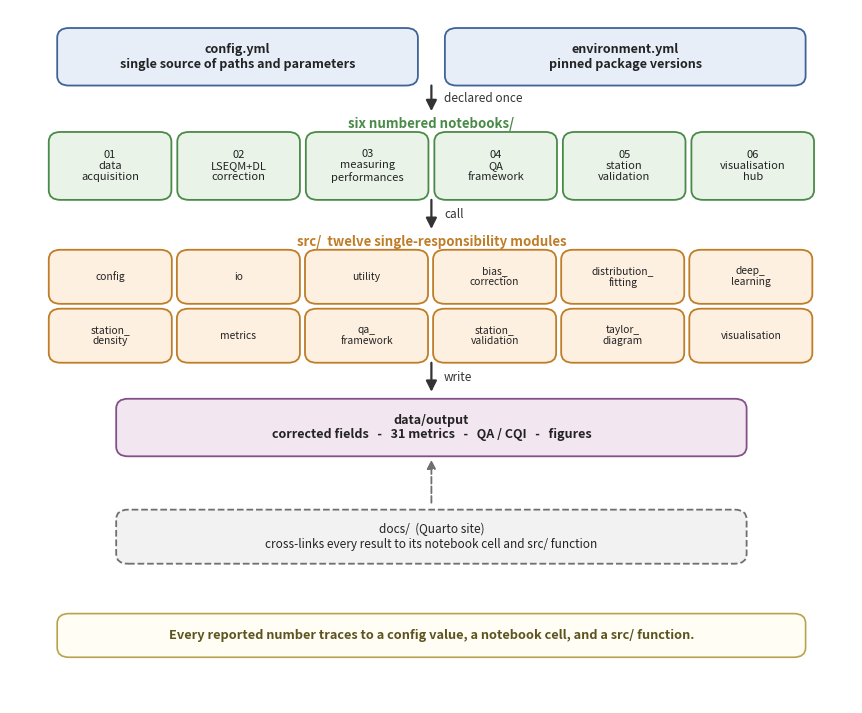

Write the Python code that produced this figure. (Note: this script raises an exception after producing the figure.)
"""Thesis Figure 3.7 - "Reproducible implementation architecture".

Schematic of the LSEQM+DL reproducibility design (Section 3.8): a single
config.yml and a pinned environment drive six numbered notebooks, which call
ten single-responsibility src/ modules, which write the data/output
verification artefacts; a Quarto docs/ site cross-links every result to its
notebook cell and source function.

Data: none (schematic, no external inputs).

Output: paper/thesis/figures/fig_thesis_03_reproducibility.png
"""
from pathlib import Path
import matplotlib
matplotlib.use("Agg")
import matplotlib.pyplot as plt
from matplotlib.patches import FancyBboxPatch, FancyArrowPatch

ROOT = Path(r"C:\Users\benny\OneDrive\Documents\Github\hybrid-bias-correction")
OUT = ROOT / "paper" / "thesis" / "figures" / "fig_thesis_03_reproducibility.png"

# muted, print-friendly palette (fill, edge) per layer
DECL = ("#e7eef8", "#3f6396")   # declared: config.yml + environment.yml
NB   = ("#e9f3e8", "#4a8a48")   # notebooks
SRC  = ("#fdf0e0", "#c07d28")   # src/ modules
OUTB = ("#f2e7f1", "#835089")   # data/output
DOC  = ("#f2f2f2", "#6f6f6f")   # docs (Quarto)
INK  = "#232323"

fig, ax = plt.subplots(figsize=(8.6, 7.0))
ax.set_xlim(0, 100)
ax.set_ylim(0, 100)
ax.axis("off")


def box(x, y, w, h, text, style, fs=9, bold=False, dashed=False):
    fc, ec = style
    ax.add_patch(FancyBboxPatch(
        (x, y), w, h, boxstyle="round,pad=0.4,rounding_size=1.4",
        fc=fc, ec=ec, lw=1.3, linestyle="--" if dashed else "-"))
    ax.text(x + w / 2, y + h / 2, text, ha="center", va="center",
            fontsize=fs, color=INK, fontweight="bold" if bold else "normal",
            linespacing=1.15)


def flow(y1, y2, label):
    ax.add_patch(FancyArrowPatch((50, y1), (50, y2), arrowstyle="-|>",
                 mutation_scale=16, lw=1.6, color="#333"))
    ax.text(51.5, (y1 + y2) / 2, label, fontsize=8.5, style="italic",
            color="#333", ha="left", va="center")


def band(y, text, color):
    ax.text(50, y, text, ha="center", va="center", fontsize=9.5,
            style="italic", color=color, fontweight="bold")


# Vertical layout. Box heights are sized to the text they carry (line count x
# font size x linespacing) plus a small padding, rather than to a fixed block
# height; the band labels sit in the gap between an arrow head and the row it
# names, so they never overlap either.

# --- declared layer -------------------------------------------------------
box(6, 89.5, 42, 7.5, "config.yml\nsingle source of paths and parameters", DECL, bold=True)
box(52, 89.5, 42, 7.5, "environment.yml\npinned package versions", DECL, bold=True)
flow(89.5, 85.0, "declared once")

# --- notebooks ------------------------------------------------------------
band(83.5, "six numbered notebooks/", NB[1])
nb = ["01\ndata\nacquisition", "02\nLSEQM+DL\ncorrection", "03\nmeasuring\nperformances",
      "04\nQA\nframework", "05\nstation\nvalidation", "06\nvisualisation\nhub"]
nbw, gap, x0 = 13.75, 1.5, 5.0
for i, t in enumerate(nb):
    box(x0 + i * (nbw + gap), 73.0, nbw, 9, t, NB, fs=8)
flow(73.0, 68.0, "call")

# --- src/ modules ---------------------------------------------------------
band(66.5, "src/  twelve single-responsibility modules", SRC[1])
mods = ["config", "io", "utility", "bias_\ncorrection", "distribution_\nfitting",
        "deep_\nlearning", "station_\ndensity", "metrics", "qa_\nframework",
        "station_\nvalidation", "taylor_\ndiagram", "visualisation"]
mw, mg, mx0 = 13.8, 1.4, 5.0
for r in range(2):
    for c in range(6):
        box(mx0 + c * (mw + mg), 58.0 - r * 8.5, mw, 7, mods[r * 6 + c], SRC, fs=7.4)
flow(49.5, 44.5, "write")

# --- data/output ----------------------------------------------------------
box(13, 36.0, 74, 7.5, "data/output\ncorrected fields   -   31 metrics   -   QA / CQI   -   figures",
    OUTB, bold=True)

# --- docs (Quarto) --------------------------------------------------------
box(13, 20.5, 74, 7,
    "docs/  (Quarto site)\ncross-links every result to its notebook cell and src/ function",
    DOC, fs=8.5, dashed=True)
# dashed link from docs up to the output layer
ax.add_patch(FancyArrowPatch((50, 28.5), (50, 35.5), arrowstyle="-|>",
             mutation_scale=13, lw=1.3, color="#6f6f6f", linestyle="--"))

# --- trace callout --------------------------------------------------------
ax.add_patch(FancyBboxPatch((6, 7.0), 88, 5.5,
             boxstyle="round,pad=0.4,rounding_size=1.4",
             fc="#fffdf4", ec="#b9a24a", lw=1.2))
ax.text(50, 9.75,
        "Every reported number traces to a config value, a notebook cell, and a src/ function.",
        ha="center", va="center", fontsize=9.2, color="#5c531f", fontweight="bold")

fig.subplots_adjust(left=0.01, right=0.99, top=0.995, bottom=0.005)
fig.savefig(OUT, dpi=200, facecolor="white")
print(f"wrote {OUT.name}")
